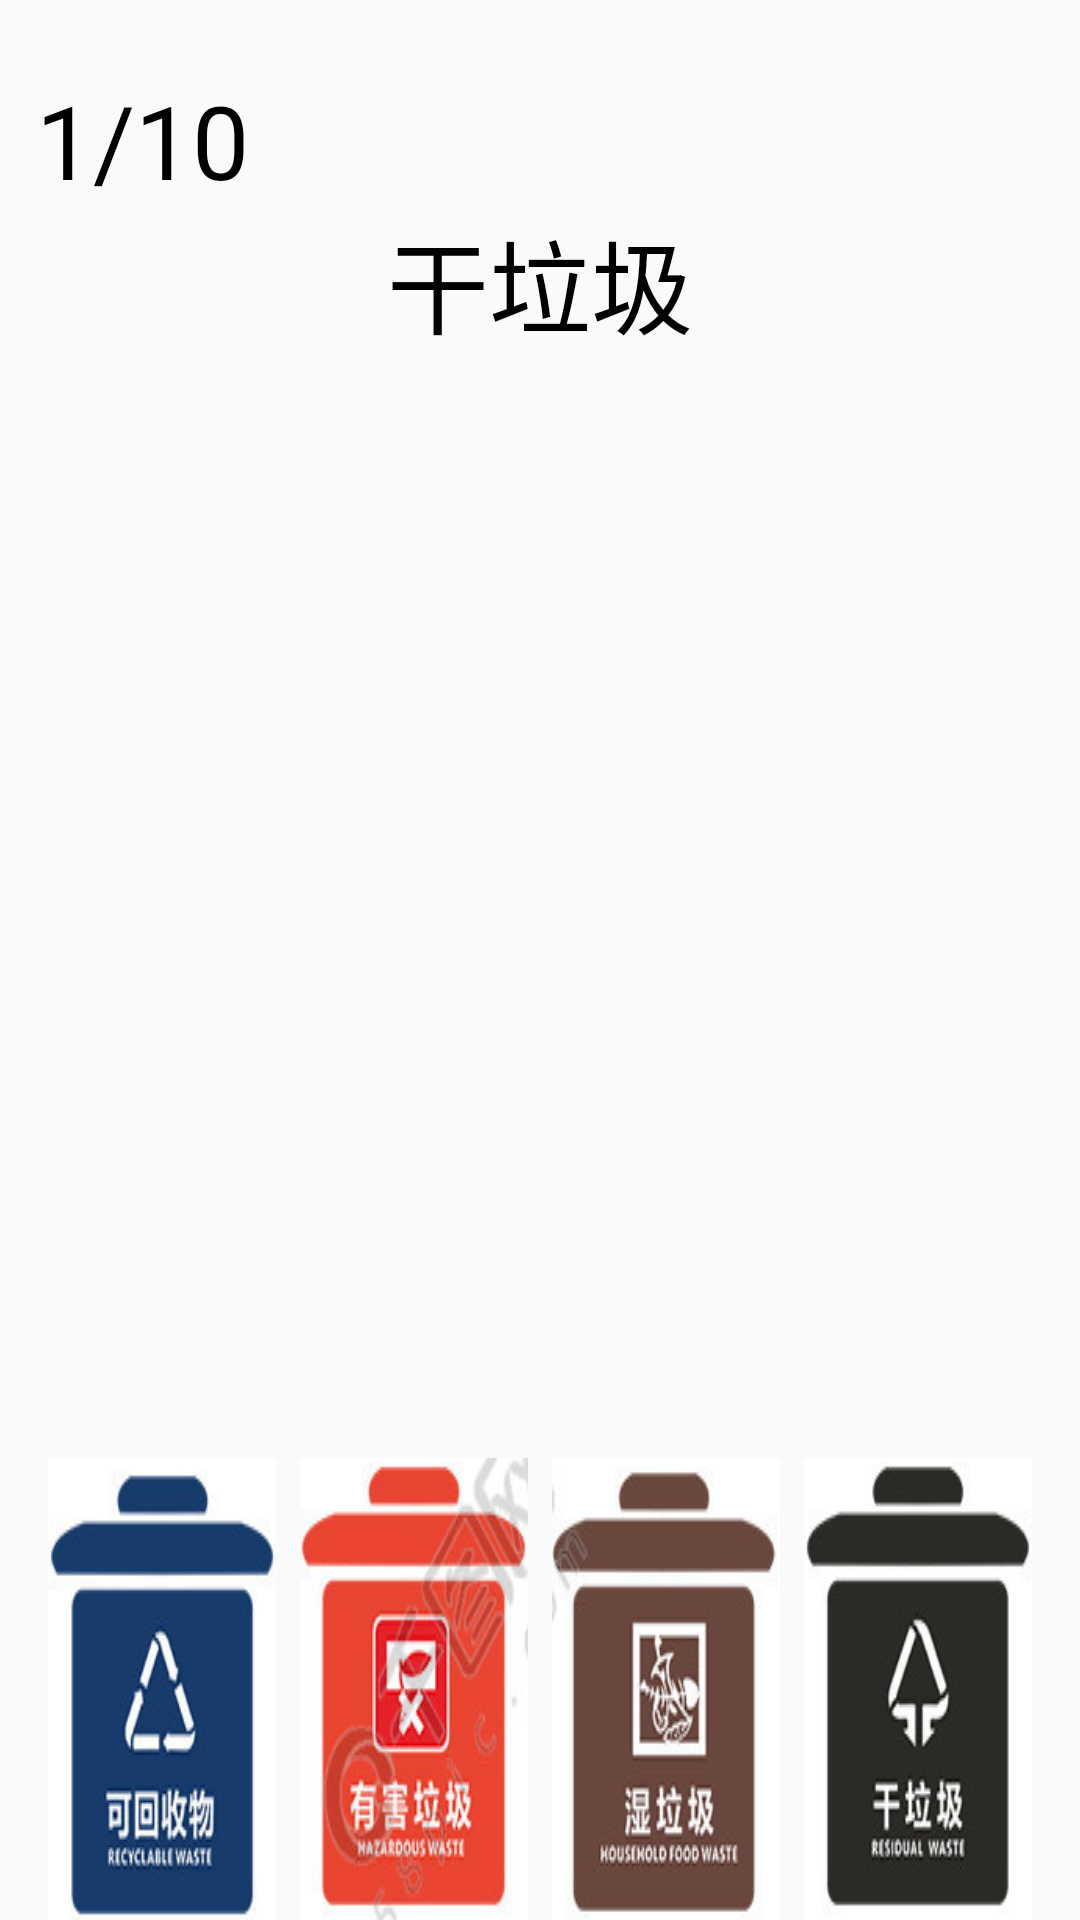

Produce the Android XML layout that renders to this screen, including the resource entries it uses.
<!-- AndroidManifest.xml: application theme AppTheme -->
<!-- res/layout/activity_main.xml -->
<?xml version="1.0" encoding="utf-8"?>
<RelativeLayout
    xmlns:android="http://schemas.android.com/apk/res/android"
    xmlns:app="http://schemas.android.com/apk/res-auto"
    xmlns:tools="http://schemas.android.com/tools"
    android:layout_width="match_parent"
    android:layout_height="match_parent"
    android:paddingTop="24dp"
    tools:context=".MainActivity">

    <TextView
        android:id="@+id/tv_label"
        android:layout_width="wrap_content"
        android:layout_height="wrap_content"
        android:layout_marginStart="12dp"
        android:text="1/10"
        android:textColor="@color/black"
        android:textSize="34sp"/>

    <TextView
        android:id="@+id/tv_name"
        android:layout_width="wrap_content"
        android:layout_height="wrap_content"
        android:layout_below="@id/tv_label"
        android:layout_centerHorizontal="true"
        android:text="干垃圾"
        android:textColor="@color/black"
        android:textSize="34sp"/>

    <LinearLayout android:layout_width="match_parent"
                  android:layout_height="wrap_content"
                  android:layout_alignParentBottom="true"
                  android:orientation="horizontal"
                  android:paddingStart="16dp"
                  android:paddingEnd="16dp">

        <ImageButton
            android:id="@+id/btn_hs"
            android:layout_width="0dp"
            android:layout_height="154dp"
            android:layout_weight="1"
            android:background="@drawable/ic_khs"/>
        <ImageButton
            android:id="@+id/btn_yh"
            android:layout_width="0dp"
            android:layout_height="154dp"
            android:layout_marginStart="8dp"
            android:layout_marginEnd="8dp"
            android:layout_weight="1"
            android:background="@drawable/ic_yh"/>
        <ImageButton
            android:id="@+id/btn_s"
            android:layout_width="0dp"
            android:layout_height="154dp"
            android:layout_marginEnd="8dp"
            android:layout_weight="1"
            android:background="@drawable/ic_s"/>
        <ImageButton
            android:id="@+id/btn_g"
            android:layout_width="0dp"
            android:layout_height="154dp"
            android:layout_weight="1"
            android:background="@drawable/ic_g"/>
    </LinearLayout>

</RelativeLayout>
<!-- resources referenced by this layout -->
<resources>
  <!-- drawable ic_g: png bitmap (drawable-xxhdpi, 12670 bytes) -->
  <!-- drawable ic_khs: png bitmap (drawable-xxhdpi, 18898 bytes) -->
  <!-- drawable ic_s: png bitmap (drawable-xxhdpi, 20343 bytes) -->
  <!-- drawable ic_yh: png bitmap (drawable-xxhdpi, 36537 bytes) -->
  <style name="AppTheme" parent="Theme.AppCompat.Light.NoActionBar">
          
          <item name="colorPrimary">@color/colorPrimary</item>
          <item name="colorPrimaryDark">@color/colorPrimaryDark</item>
          <item name="colorAccent">@color/colorAccent</item>
      </style>
  <color name="colorPrimary">@color/main_bg_one</color>
  <color name="colorPrimaryDark">#000000</color>
  <color name="colorAccent">#22cc65</color>
  <color name="main_bg_one">@android:color/white</color>
  <!-- not gathered from this repository: default colours our renderer supplied (Android Studio template values) -->
  <color name="black">#FF000000</color>
</resources>
